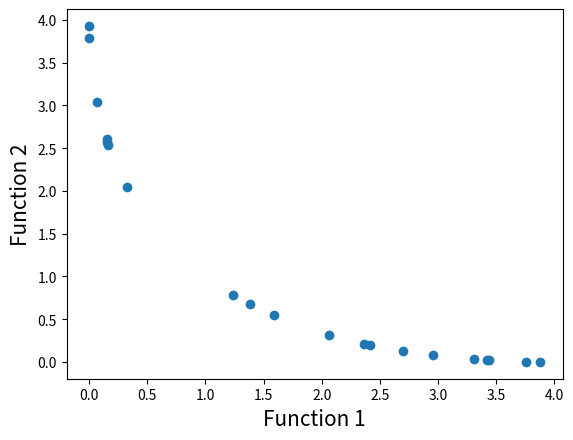

The script that saved this image:
# Program Name: NSGA-II.py
# Description: This is a python implementation of Prof. Kalyanmoy Deb's popular NSGA-II algorithm
# Author: Haris Ali Khan 
# [redacted]

#Importing required modules
import math
import random
import matplotlib.pyplot as plt

#First function to optimize
def function1(x):
    value = -x**2
    return value

#Second function to optimize
def function2(x):
    value = -(x-2)**2
    return value

#Function to find index of list
def index_of(a,list):
    for i in range(0,len(list)):
        if list[i] == a:
            return i
    return -1

#Function to sort by values
def sort_by_values(list1, values):
    sorted_list = []
    while(len(sorted_list)!=len(list1)):
        if index_of(min(values),values) in list1:
            sorted_list.append(index_of(min(values),values))
        values[index_of(min(values),values)] = math.inf
    return sorted_list

#Function to carry out NSGA-II's fast non dominated sort
def fast_non_dominated_sort(values1, values2):
    S=[[] for i in range(0,len(values1))]
    front = [[]]
    n=[0 for i in range(0,len(values1))]
    rank = [0 for i in range(0, len(values1))]

    for p in range(0,len(values1)):
        S[p]=[]
        n[p]=0
        for q in range(0, len(values1)):
            if (values1[p] > values1[q] and values2[p] > values2[q]) or (values1[p] >= values1[q] and values2[p] > values2[q]) or (values1[p] > values1[q] and values2[p] >= values2[q]):
                if q not in S[p]:
                    S[p].append(q)
            elif (values1[q] > values1[p] and values2[q] > values2[p]) or (values1[q] >= values1[p] and values2[q] > values2[p]) or (values1[q] > values1[p] and values2[q] >= values2[p]):
                n[p] = n[p] + 1
        if n[p]==0:
            rank[p] = 0
            if p not in front[0]:
                front[0].append(p)

    i = 0
    while(front[i] != []):
        Q=[]
        for p in front[i]:
            for q in S[p]:
                n[q] =n[q] - 1
                if( n[q]==0):
                    rank[q]=i+1
                    if q not in Q:
                        Q.append(q)
        i = i+1
        front.append(Q)

    del front[len(front)-1]
    return front

#Function to calculate crowding distance
def crowding_distance(values1, values2, front):
    distance = [0 for i in range(0,len(front))]
    sorted1 = sort_by_values(front, values1[:])
    sorted2 = sort_by_values(front, values2[:])
    distance[0] = 4444444444444444
    distance[len(front) - 1] = 4444444444444444
    for k in range(1,len(front)-1):
        distance[k] = distance[k]+ (values1[sorted1[k+1]] - values2[sorted1[k-1]])/(max(values1)-min(values1))
    for k in range(1,len(front)-1):
        distance[k] = distance[k]+ (values1[sorted2[k+1]] - values2[sorted2[k-1]])/(max(values2)-min(values2))
    return distance

#Function to carry out the crossover
def crossover(a,b):
    r=random.random()
    if r>0.5:
        return mutation((a+b)/2)
    else:
        return mutation((a-b)/2)

#Function to carry out the mutation operator
def mutation(solution):
    mutation_prob = random.random()
    if mutation_prob <1:
        solution = min_x+(max_x-min_x)*random.random()
    return solution

#Main program starts here
pop_size = 20
max_gen = 921

#Initialization
min_x=-55
max_x=55
solution=[min_x+(max_x-min_x)*random.random() for i in range(0,pop_size)]
gen_no=0
while(gen_no<max_gen):
    function1_values = [function1(solution[i])for i in range(0,pop_size)]
    function2_values = [function2(solution[i])for i in range(0,pop_size)]
    non_dominated_sorted_solution = fast_non_dominated_sort(function1_values[:],function2_values[:])
    print("The best front for Generation number ",gen_no, " is")
    for valuez in non_dominated_sorted_solution[0]:
        print(round(solution[valuez],3),end=" ")
    print("\n")
    crowding_distance_values=[]
    for i in range(0,len(non_dominated_sorted_solution)):
        crowding_distance_values.append(crowding_distance(function1_values[:],function2_values[:],non_dominated_sorted_solution[i][:]))
    solution2 = solution[:]
    #Generating offsprings
    while(len(solution2)!=2*pop_size):
        a1 = random.randint(0,pop_size-1)
        b1 = random.randint(0,pop_size-1)
        solution2.append(crossover(solution[a1],solution[b1]))
    function1_values2 = [function1(solution2[i])for i in range(0,2*pop_size)]
    function2_values2 = [function2(solution2[i])for i in range(0,2*pop_size)]
    non_dominated_sorted_solution2 = fast_non_dominated_sort(function1_values2[:],function2_values2[:])
    crowding_distance_values2=[]
    for i in range(0,len(non_dominated_sorted_solution2)):
        crowding_distance_values2.append(crowding_distance(function1_values2[:],function2_values2[:],non_dominated_sorted_solution2[i][:]))
    new_solution= []
    for i in range(0,len(non_dominated_sorted_solution2)):
        non_dominated_sorted_solution2_1 = [index_of(non_dominated_sorted_solution2[i][j],non_dominated_sorted_solution2[i] ) for j in range(0,len(non_dominated_sorted_solution2[i]))]
        front22 = sort_by_values(non_dominated_sorted_solution2_1[:], crowding_distance_values2[i][:])
        front = [non_dominated_sorted_solution2[i][front22[j]] for j in range(0,len(non_dominated_sorted_solution2[i]))]
        front.reverse()
        for value in front:
            new_solution.append(value)
            if(len(new_solution)==pop_size):
                break
        if (len(new_solution) == pop_size):
            break
    solution = [solution2[i] for i in new_solution]
    gen_no = gen_no + 1

#Lets plot the final front now
function1 = [i * -1 for i in function1_values]
function2 = [j * -1 for j in function2_values]
plt.xlabel('Function 1', fontsize=15)
plt.ylabel('Function 2', fontsize=15)
plt.scatter(function1, function2)
plt.show()